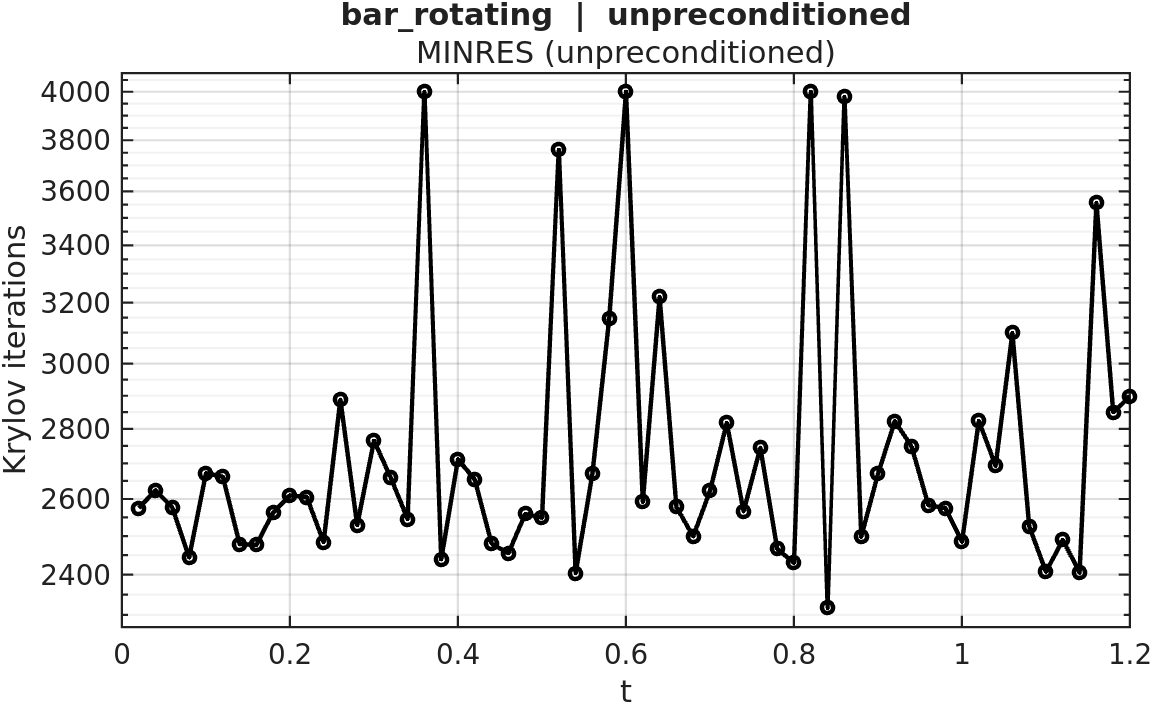

The data file committed next to this chart (first rows):
timestep, iterations
1, 2575
2, 2624
3, 2576
4, 2444
5, 2672
6, 2662
7, 2479
8, 2477
9, 2563
10, 2610
11, 2605
12, 2484
13, 2888
14, 2529
15, 2765
16, 2659
17, 2545
18, 4000
19, 2439
20, 2711
21, 2654
22, 2480
23, 2455
24, 2559
25, 2549
26, 3762
27, 2404
28, 2670
29, 3147
30, 4000
31, 2592
32, 3220
33, 2578
34, 2499
35, 2622
36, 2818
37, 2566
38, 2745
39, 2466
40, 2430
41, 4000
42, 2317
43, 3979
44, 2498
45, 2670
46, 2823
47, 2748
48, 2583
49, 2575
50, 2485
51, 2824
52, 2693
53, 3099
54, 2526
55, 2407
56, 2490
57, 2405
58, 3557
59, 2850
60, 2898
